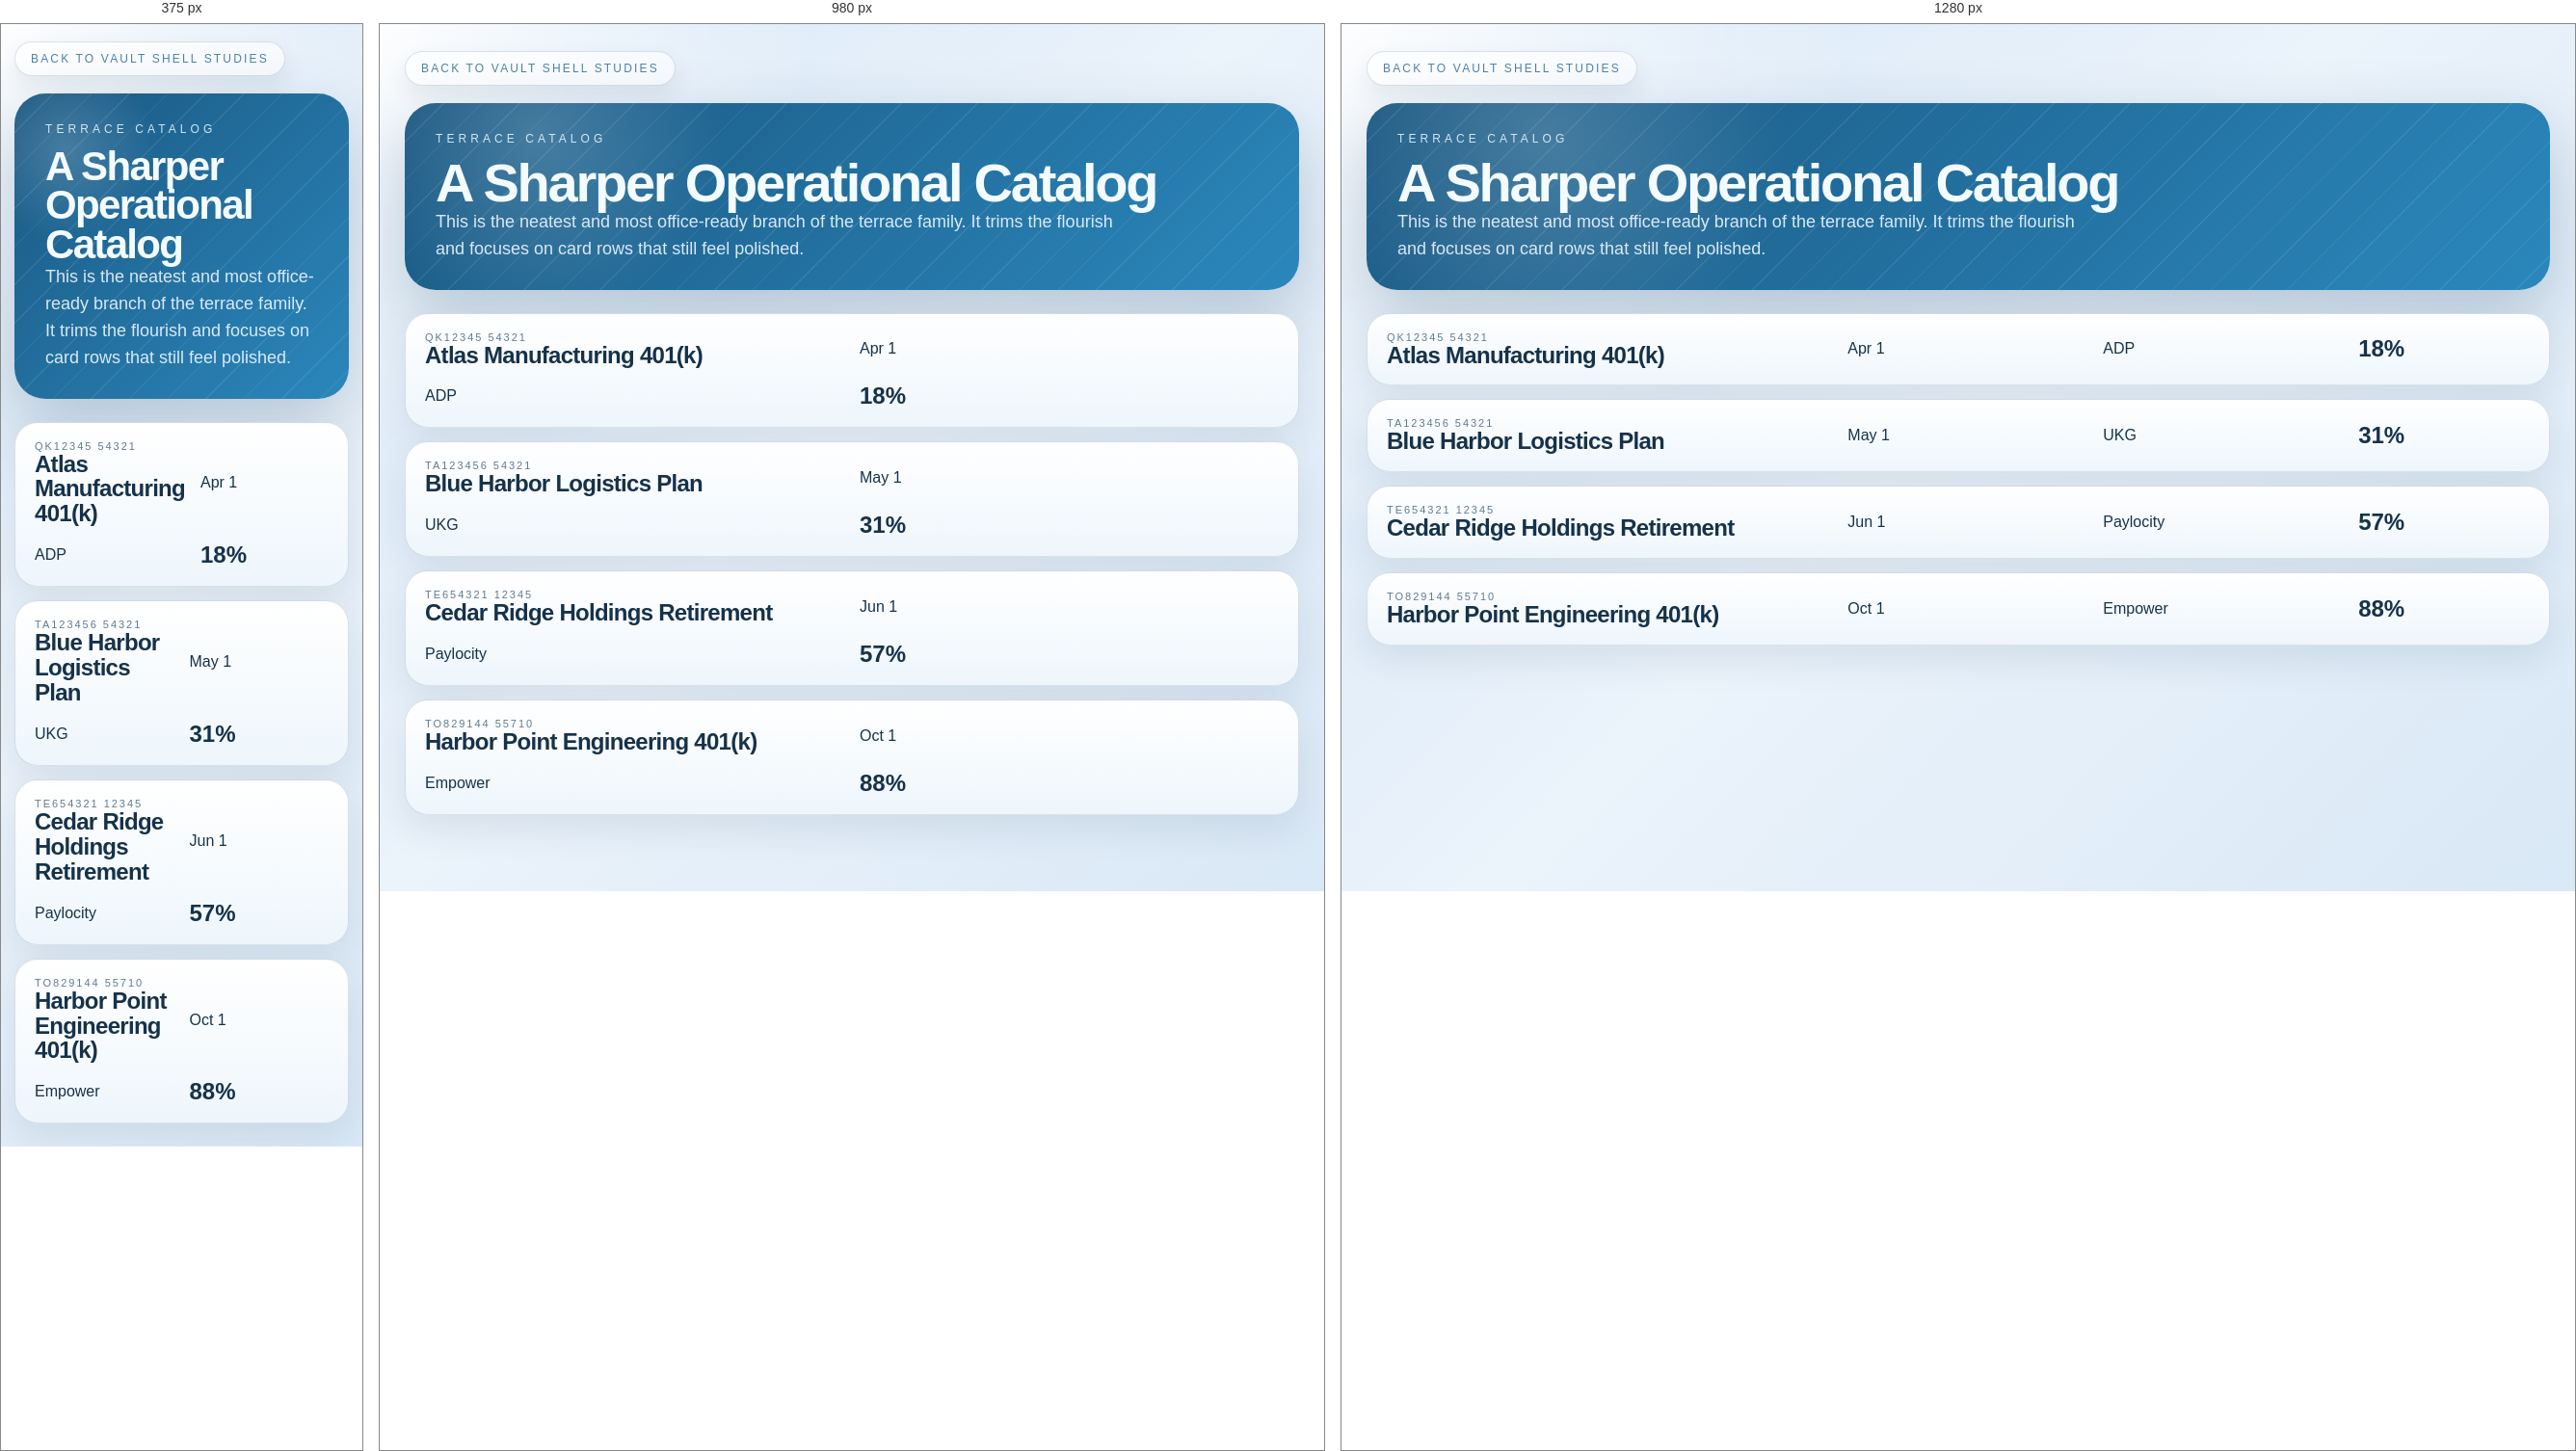
Rendered at 375 px, 980 px and 1280 px, left to right.

<!-- file: 48_Terrace_Catalog.html -->
<!doctype html>
<html lang="en">
<head>
  <meta charset="utf-8">
  <meta name="viewport" content="width=device-width, initial-scale=1">
  <title>48 Terrace Catalog</title>
  <link rel="stylesheet" href="shells.css">
  <style>.catalog{display:grid;gap:14px;margin-top:24px}.catalog-card{display:grid;grid-template-columns:1.3fr .7fr .7fr .5fr;gap:16px;align-items:center;min-height:unset;padding:18px 20px;background:linear-gradient(180deg,#fff,#eef6fc)}@media (max-width:1200px){.catalog-card{grid-template-columns:1fr 1fr}}</style>
</head>
<body>
  <main class="vault-shell">
    <a class="shell-back" href="index.html">Back To Vault Shell Studies</a>
    <section class="shell-hero"><div class="shell-kicker">Terrace Catalog</div><div class="shell-head"><div><h1>A Sharper Operational Catalog</h1><p>This is the neatest and most office-ready branch of the terrace family. It trims the flourish and focuses on card rows that still feel polished.</p></div></div></section>
    <section class="catalog">
      <a class="plan-card catalog-card" href="#"><div><div class="plan-case">QK12345 54321</div><h2 class="plan-name">Atlas Manufacturing 401(k)</h2></div><div>Apr 1</div><div>ADP</div><div style="font-size:24px;font-weight:800">18%</div></a>
      <a class="plan-card catalog-card" href="#"><div><div class="plan-case">TA123456 54321</div><h2 class="plan-name">Blue Harbor Logistics Plan</h2></div><div>May 1</div><div>UKG</div><div style="font-size:24px;font-weight:800">31%</div></a>
      <a class="plan-card catalog-card" href="#"><div><div class="plan-case">TE654321 12345</div><h2 class="plan-name">Cedar Ridge Holdings Retirement</h2></div><div>Jun 1</div><div>Paylocity</div><div style="font-size:24px;font-weight:800">57%</div></a>
      <a class="plan-card catalog-card" href="#"><div><div class="plan-case">TO829144 55710</div><h2 class="plan-name">Harbor Point Engineering 401(k)</h2></div><div>Oct 1</div><div>Empower</div><div style="font-size:24px;font-weight:800">88%</div></a>
    </section>
  </main>
</body>
</html>


/* @media block from shells.css */
@media (max-width:1200px){.plan-grid{grid-template-columns:repeat(2,minmax(0,1fr))}.layout-two{grid-template-columns:1fr}.shell-index{grid-template-columns:1fr}}

/* @media block from shells.css */
@media (max-width:760px){.vault-shell{padding:18px 14px 24px}.shell-head{display:block}.shell-head h1{font-size:42px}.plan-grid{grid-template-columns:1fr}}